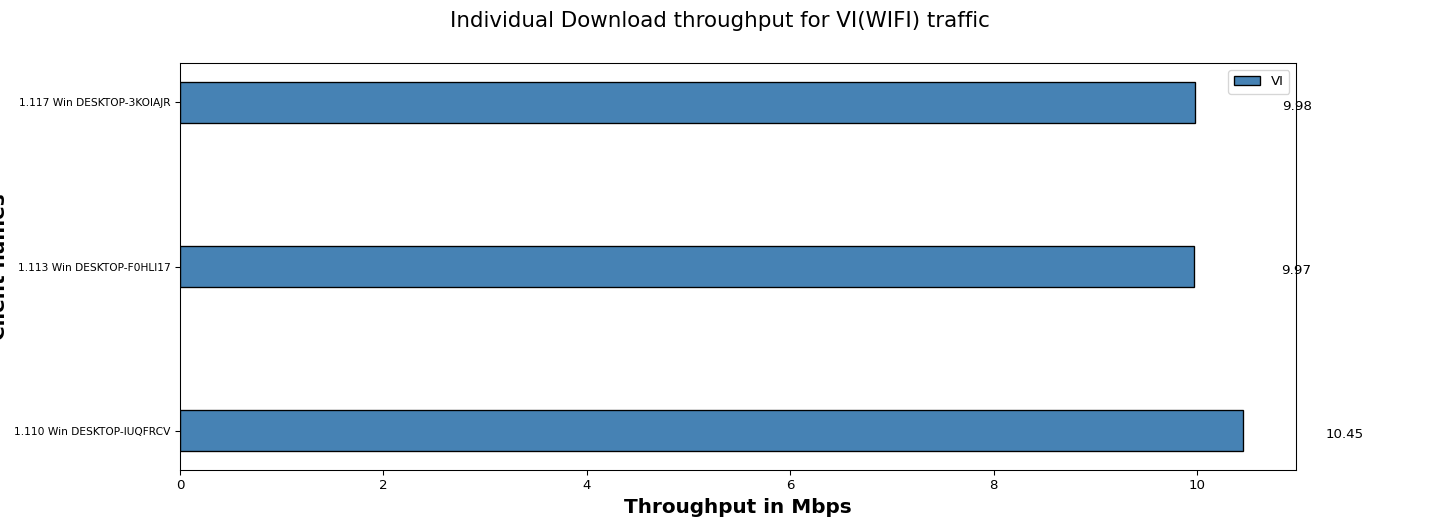

The data file committed next to this chart (first rows):
Client names, VI
1.110 Win DESKTOP-IUQFRCV, 10.45
1.113 Win DESKTOP-F0HLI17, 9.97
1.117 Win DESKTOP-3KOIAJR, 9.98
